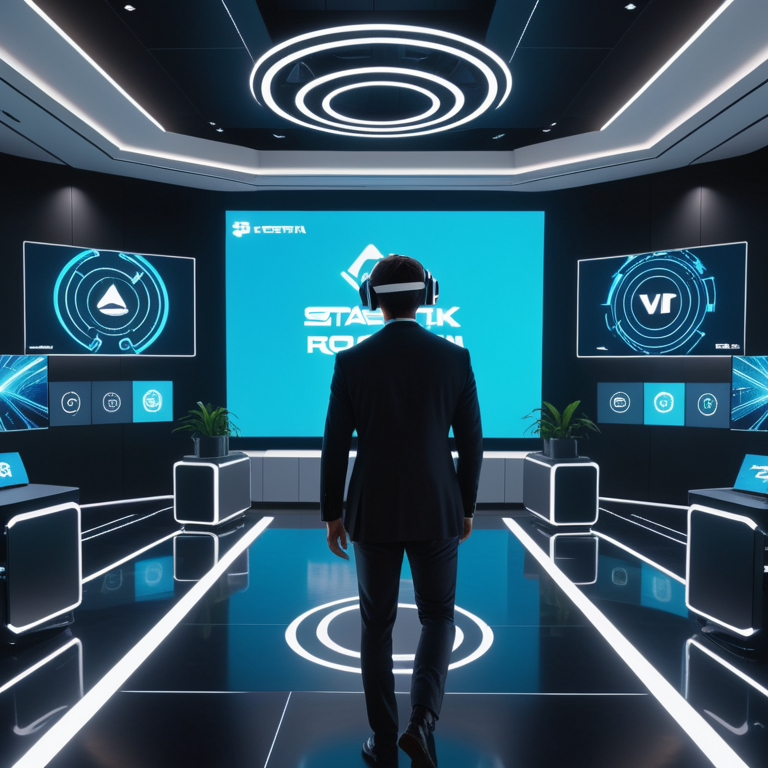
Generation parameters embedded in this image by AUTOMATIC1111 Stable Diffusion web UI or a fork of it (Forge, ...) (PNG 'parameters' text chunk):
The camera follows the main character as they enter a state-of-the-art conference room. The room is fully equipped with advanced technology, including holographic displays, 3D printers, and VR stations. Large screens surround the space, showing an array of digital designs from various angles., 8k, high quality, trending on artstation
Negative prompt: low quality, blurry, distorted, deformed, disfigured, bad anatomy, watermark, signature, out of frame, cropped
Steps: 25, Sampler: Euler a, CFG scale: 7.0, Seed: 3122850606, Size: 768x768, Model hash: 4496b36d48, Model: dreamshaperXL_v21TurboDPMSDE, Version: v1.9.4